Dataset: test-categorical (GitHub, igonzalezespi/TFG). Classes: altogrado, ascus, bajogrado, benign.

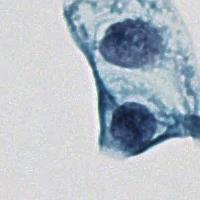
Label: ascus

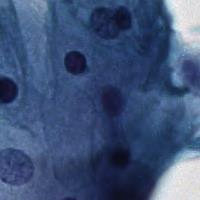
Label: benign

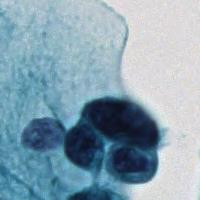
Label: altogrado

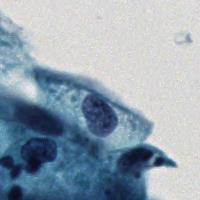
Label: ascus

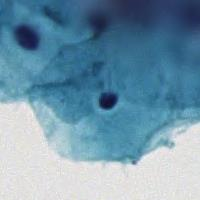
Label: benign

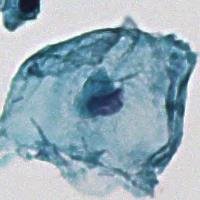
Label: benign
